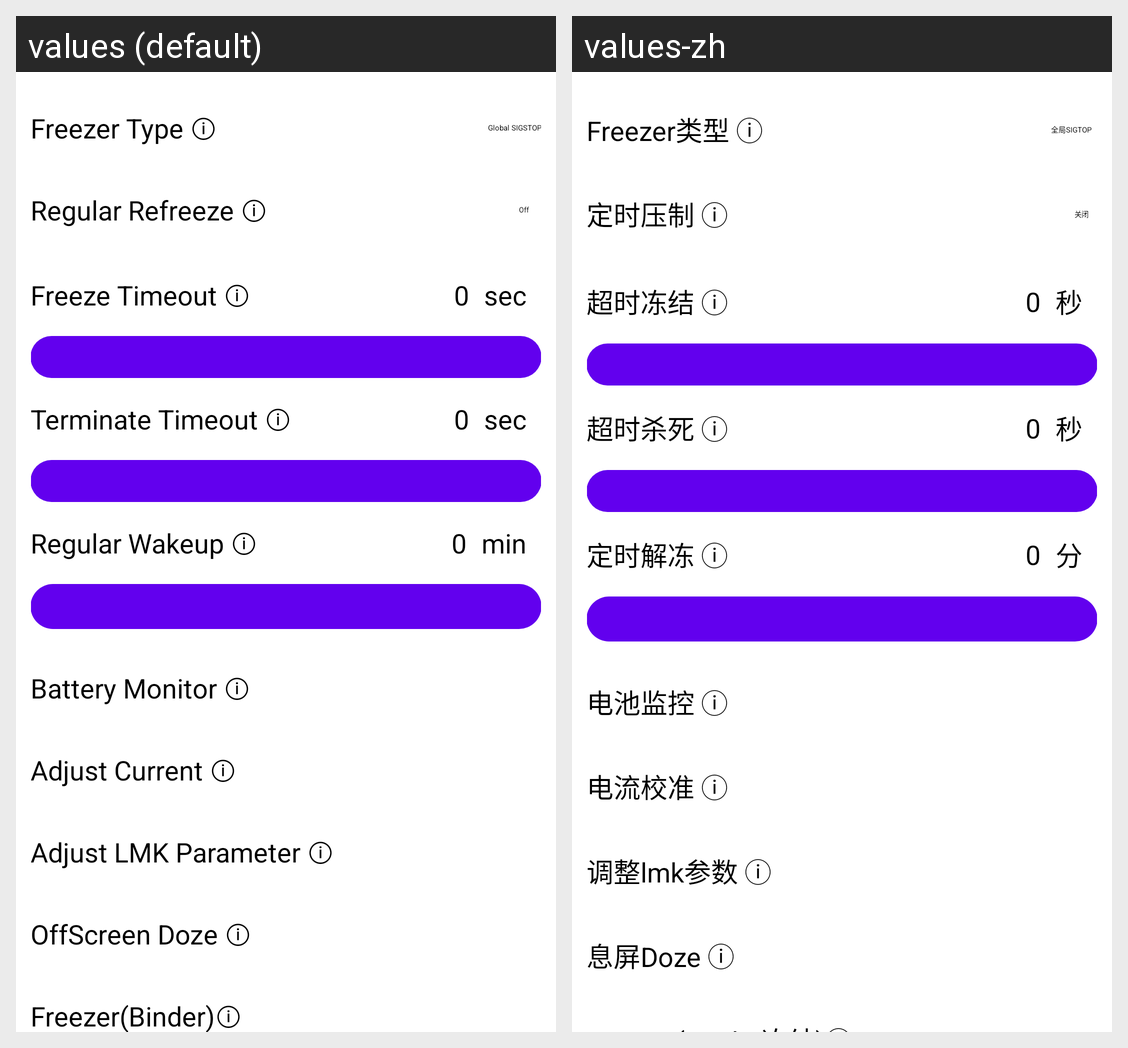

The Android screen above is rendered under two locales of the same app. Produce the string resources it draws, with the default and per-locale values.
Android screen res/layout/activity_settings.xml rendered under 2 locales, left to right: values (default), values-zh. Device: Nexus 5 (rendered at 1080×1920; each locale shown at half size, 540×960, under a caption strip naming it); theme Theme.freezeit.
Strings drawn on this screen, with the default value and each locale's value (text and hints the layout hard-codes, and strings that could not be matched under every locale, appear in the picture but are not listed):

freeze_mode_title
  values: Freezer Type ⓘ
  values-zh: Freezer类型 ⓘ

refreeze_timeout_title
  values: Regular Refreeze ⓘ
  values-zh: 定时压制 ⓘ

freeze_timeout_title
  values: Freeze Timeout ⓘ
  values-zh: 超时冻结 ⓘ

number
  values: 0
  values-zh: 0  [not translated; the default value is used]

second
  values: sec
  values-zh: 秒

terminate_timeout_title
  values: Terminate Timeout ⓘ
  values-zh: 超时杀死 ⓘ

wakeup_timeout_title
  values: Regular Wakeup ⓘ
  values-zh: 定时解冻 ⓘ

minute
  values: min
  values-zh: 分

battery_title
  values: Battery Monitor ⓘ
  values-zh: 电池监控 ⓘ

current_title
  values: Adjust Current ⓘ
  values-zh: 电流校准 ⓘ

lmk_title
  values: Adjust LMK Parameter ⓘ
  values-zh: 调整lmk参数 ⓘ

doze_title
  values: OffScreen Doze ⓘ
  values-zh: 息屏Doze ⓘ
